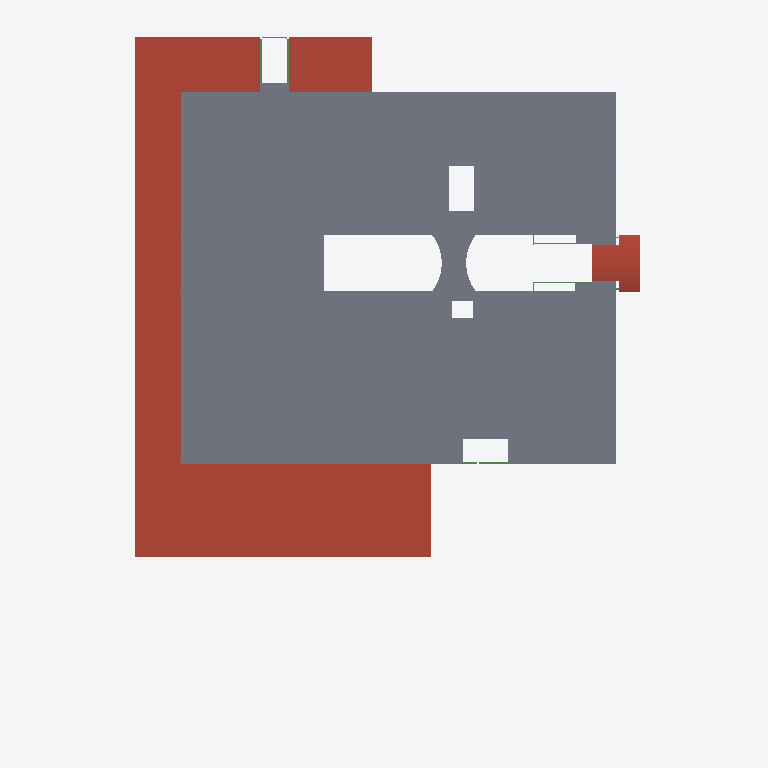
Plan cut of the same IFC building model at storey 'Second Floor' (level 4.57 m, cut at 5.97 m), seen from above with north up, elements coloured by IFC class (only those large enough to see are counted): 5 beams (green), 3 roofs (red-brown), 1 slab (grey). Cut surfaces are drawn darker.
Extent 55.7 m × 77.1 m × 16.0 m (x, y, z). Storeys (4): TOF Footing at -1.00 m; First Floor at 0.00 m; Second Floor at 4.57 m; Roof - Main at 9.25 m. Elements (1075): 738 IfcBeam, 195 IfcColumn, 96 IfcFooting, 26 IfcWallStandardCase, 12 IfcRoof, 6 IfcSlab, 1 IfcRamp, 1 IfcStair.

HEADER;
FILE_DESCRIPTION(('ViewDefinition [CoordinationView]'),'2;1');
FILE_NAME('Project Number','2011-07-11T15:46:36',(''),(''),'Autodesk Revit Architecture 2011 - 1.0','(Solibri IFC Optimizer)','');
FILE_SCHEMA(('IFC2X3'));
ENDSEC;
DATA;
#281991=IFCPROJECT('050AJY0PT2cvfLDNPENU2_',#1,'Project Number',$,$,'','Project Status',(#6,#88223),#283224);
#90181=IFCSITE('050AJY0PT2cvfLDNPENU2y',#1,'Default',$,'',#88224,$,$,.ELEMENT.,(42,21,30,344238),(-71,-3,-35,-194702),-0.0,$,$);
#23357=IFCBUILDING('050AJY0PT2cvfLDNPENU2$',#1,$,$,$,#20243,$,$,.ELEMENT.,$,$,#99853);
#5567=IFCBUILDINGSTOREY('050AJY0PT2cvfLDNQne0nb',#1,'Roof - Main',$,$,#230,$,$,.ELEMENT.,9.25000000000408);
#5568=IFCBUILDINGSTOREY('050AJY0PT2cvfLDNQneXtu',#1,'Second Floor',$,$,#51,$,$,.ELEMENT.,4.570000000004098);
#5569=IFCBUILDINGSTOREY('050AJY0PT2cvfLDNQne17O',#1,'TOF Footing',$,$,#70,$,$,.ELEMENT.,-1.000000000000353);
#5570=IFCBUILDINGSTOREY('050AJY0PT2cvfLDNQneXvv',#1,'First Floor',$,$,#40,$,$,.ELEMENT.,-3.531500E-13);
#464=IFCSLAB('3yX498NoH6cAogvPd4Mk$Y',#1,'Floor:64mm Concrete With 38mm Metal Deck:164823',$,'Floor:64mm Concrete With 38mm Metal Deck',#20244,#218445,'164823',.FLOOR.);
#1948=IFCROOF('1Pa8sBr3f3BePVius708T5',#1,'Basic Roof:EPDM Membrane on Rigid Insul on Metal Deck:192254',$,'Basic Roof:EPDM Membrane on Rigid Insul on Metal Deck',#88248,$,'192254',.NOTDEFINED.);
#1945=IFCROOF('1Pa8sBr3f3BePVius709aE',#1,'Basic Roof:EPDM Membrane on Rigid Insul on Metal Deck:192693',$,'Basic Roof:EPDM Membrane on Rigid Insul on Metal Deck',#88249,$,'192693',.NOTDEFINED.);
#2278=IFCROOF('0rgLSgKBf54Qc3od1vyYwD',#1,'Basic Roof:Standing Seam Metal Roof:194944',$,'Basic Roof:Standing Seam Metal Roof',#220696,#218443,'194944',.NOTDEFINED.);
#608=IFCBEAM('0NwXg6Ayr9z88KpqSjwzLT',#1,'M_W-Wide Flange:W460X60:W460X60:189060',$,'M_W-Wide Flange:W460X60:176883',#219817,#223333,'189060');
#620=IFCBEAM('2t9idiDlv0ZBWxqSNhKbUs',#1,'M_W-Wide Flange:W460X60:W460X60:181365',$,'M_W-Wide Flange:W460X60:176883',#219830,#222974,'181365');
#609=IFCBEAM('2t9idiDlv0ZBWxqSNhKYGi',#1,'M_W-Wide Flange:W460X60:W460X60:178159',$,'M_W-Wide Flange:W460X60:176883',#220126,#223174,'178159');
#751=IFCBEAM('0NwXg6Ayr9z88KpqSjw_fB',#1,'M_W-Wide Flange:W460X60:W460X60:187794',$,'M_W-Wide Flange:W460X60:176883',#219978,#223576,'187794');
#793=IFCBEAM('0NwXg6Ayr9z88KpqSjw_f4',#1,'M_W-Wide Flange:W460X60:W460X60:187805',$,'M_W-Wide Flange:W460X60:176883',#220103,#223589,'187805');
ENDSEC;
